Run: headless pygame with SDL's dummy video driver; simulated clock (each Clock.tick advances the game by its frame time, no real sleeping); random seed 0; keys injected as events and as key.get_pressed() state; no mouse input.
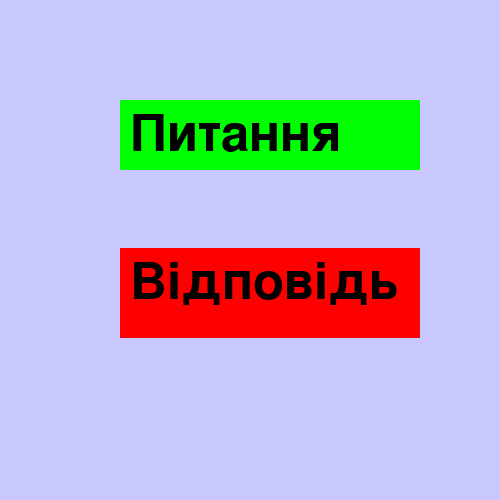
Frame 1 of 4 · flips 1–60 · no input
Frame 2 of 4 · flips 61–180 · tapped SPACE, RETURN · held RIGHT (→), D · screen unchanged from frame 1, image omitted
Frame 3 of 4 · flips 181–300 · held DOWN (↓), S · screen unchanged from frame 2, image omitted
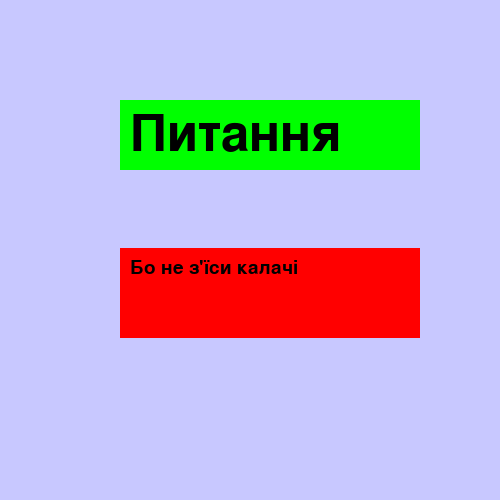
Frame 4 of 4 · flips 301–420 · held LEFT (←), A, UP (↑), W

The pygame program that drew these frames:

import pygame
from random import randint
pygame.init()

WIDTH = 500
HEIGHT = 500

WHITE = (255, 255, 255)
LIGHT_BLUE = (200, 200, 255)
BLACK = (0, 0, 0)
RED = (255, 0, 0)
GREEN = (0, 255, 0)

window = pygame.display.set_mode((WIDTH, HEIGHT))
window.fill(LIGHT_BLUE)

clock = pygame.time.Clock()
FPS = 90

class TextArea():
    def __init__(self, x=0, y=0, width=10, height=10, color=None):
        self.rect = pygame.Rect(x, y, width, height)
        self.fill_color = color

    def set_text(self, text, fsize=17, text_color=BLACK):
        self.text = text
        self.image = pygame.font.Font(None, fsize).render(text, True, text_color)

    def draw(self, shift_x=10, shift_y=10):
        pygame.draw.rect(window, self.fill_color, self.rect)
        window.blit(self.image, (self.rect.x + shift_x, self.rect.y + shift_y))

quest_card = TextArea(120, 100, 300, 70, GREEN)
quest_card.set_text("Питання", 75)

answer_card = TextArea(120, 248, 300, 90, RED)
answer_card.set_text("Відповідь", 75)

quest_card.draw(10, 10)
answer_card.draw(10, 10)
 
a = 28

while True:
    for event in pygame.event.get():
        #if event.type == pygame.QUIT:
        #       exit()
        if event.type == pygame.KEYDOWN:
            if event.key == pygame.K_q:
                num = randint(1, 10)
                if num == 1:
                    quest_card.set_text("Що вивчаєш в Logika?", a)
                if num == 2:
                    quest_card.set_text("Якою мовою говорять у Франції?", a)
                if num == 3:
                    quest_card.set_text("Що росте на яблуні?", a)
                if num == 4:
                    quest_card.set_text("На честь кого названо місто Вашингтон?", a)
                if num == 5:
                    quest_card.set_text("Чого Нью-Йорк - Нью-Йорк?", a)
                if num == 6:
                    quest_card.set_text("Де знаходиться Україна?", a)  
                if num == 7:
                    quest_card.set_text("Не лежи на печі...", a)
                if num == 8:
                    quest_card.set_text("RGB це", a)
                if num == 9:
                    quest_card.set_text("Ніколи не кажи гоп...", a)
                if num == 10:
                    quest_card.set_text("Як ти?", a)  
            if event.key == pygame.K_a:
                num = randint(1, 10)
                if num == 1:
                    answer_card.set_text("Phyton", a)
                if num == 2:
                    answer_card.set_text("Французькою", a)
                if num == 3:
                    answer_card.set_text("Яблука", a)
                if num == 4:
                    answer_card.set_text("На честь Вашингтона", a)
                if num == 5:
                    answer_card.set_text("Бо новий Йорк", a)
                if num == 6:
                    answer_card.set_text("В східній Європі", a)
                if num == 7:
                    answer_card.set_text("Бо не з'їси калачі", a)
                if num == 8:
                    answer_card.set_text("Red, Blue, Green", a)
                if num == 9:
                    answer_card.set_text("Поки не перестрибнув", a)
                if num == 10:
                    answer_card.set_text("ДОБРЕ!!!", a)

    quest_card.draw(10, 10)
    answer_card.draw(10, 10)



    clock.tick(FPS)
    pygame.display.update()
